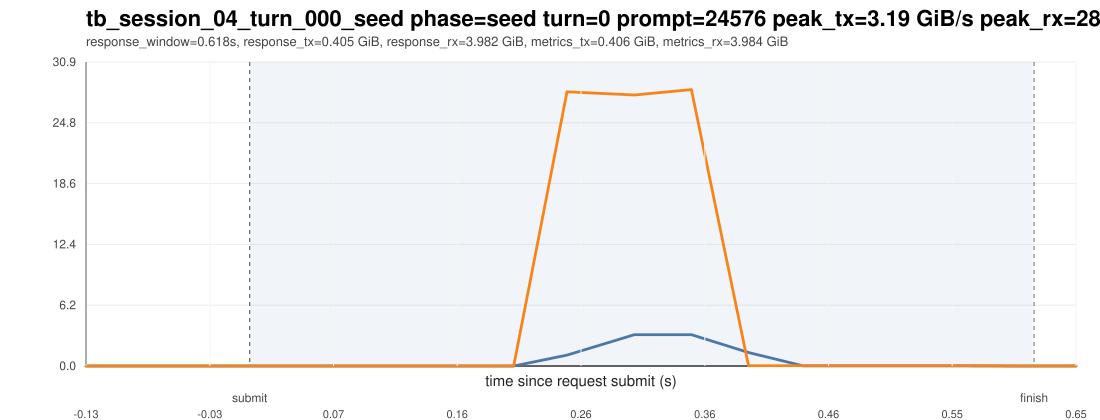

The data file committed next to this chart (first rows):
ts_unix_ms, t_since_submit_s, inside_request_window, pcie_tx_GiB_s, pcie_rx_GiB_s, pcie_total_GiB_s, pcie_tx_cum_GiB, pcie_rx_cum_GiB, pcie_total_cum_GiB, gpu_mem_used_GiB, util_gpu_pct, cpu_util_pct
1775016745882, -0.129, 0, 0.000651, 0.000233, 0.000884, 70.8, 207.4, 278.2, 68.91, 0.000000, 0.000000
1775016745924, -0.087, 0, 0.000278, 0.000278, 0.000557, 70.8, 207.4, 278.2, 68.91, 0.000000, 0.000000
1775016745966, -0.045, 0, 0.000651, 0.000233, 0.000884, 70.8, 207.4, 278.2, 68.91, 0.000000, 0.4
1775016746009, -0.002000, 0, 0.000278, 0.000278, 0.000557, 70.8, 207.4, 278.2, 68.91, 0.000000, 0.3
1775016746051, 0.04, 1, 0.000278, 0.000278, 0.000557, 70.8, 207.4, 278.2, 68.91, 0.000000, 0.1
1775016746093, 0.082, 1, 0.000278, 0.000233, 0.000511, 70.8, 207.4, 278.2, 68.91, 0.000000, 0.1
1775016746135, 0.124, 1, 0.000278, 0.000278, 0.000557, 70.8, 207.4, 278.2, 68.91, 0.000000, 0.000000
1775016746177, 0.166, 1, 0.001863, 0.000233, 0.002095, 70.8, 207.4, 278.2, 68.91, 0.000000, 0.1
1775016746219, 0.208, 1, 0.000278, 0.000233, 0.000511, 70.8, 207.4, 278.2, 68.91, 0.000000, 0.000000
1775016746261, 0.25, 1, 1.105, 27.91, 29.01, 70.86, 208.8, 279.7, 68.91, 0.000000, 0.3
1775016746314, 0.303, 1, 3.183, 27.58, 30.76, 71, 210.1, 281.1, 68.91, 0.000000, 0.3
1775016746359, 0.348, 1, 3.188, 28.13, 31.32, 71.14, 211.3, 282.5, 68.91, 0.000000, 0.4
1775016746404, 0.393, 1, 1.37, 0.02752, 1.397, 71.2, 211.3, 282.5, 68.91, 0.000000, 0.4
1775016746447, 0.436, 1, 0.009219, 0.02845, 0.03767, 71.2, 211.3, 282.5, 68.91, 97, 0.4
1775016746490, 0.479, 1, 0.009173, 0.02631, 0.03548, 71.2, 211.3, 282.5, 68.91, 97, 0.4
1775016746534, 0.523, 1, 0.008941, 0.02682, 0.03576, 71.2, 211.3, 282.5, 68.91, 97, 0.3
1775016746577, 0.566, 1, 0.009359, 0.02678, 0.03614, 71.2, 211.3, 282.5, 68.91, 97, 0.4
1775016746619, 0.608, 1, 0.003213, 0.000233, 0.003446, 71.2, 211.3, 282.5, 68.91, 97, 0.1
1775016746662, 0.651, 1, 0.000792, 0.007962, 0.008754, 71.2, 211.3, 282.5, 68.91, 75, 0.1
